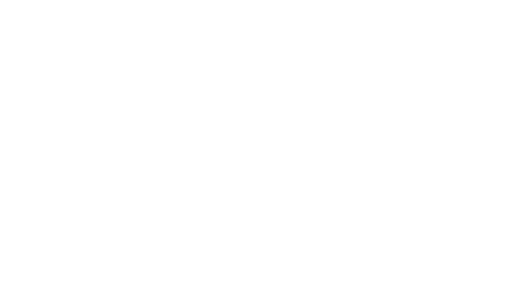
t = 0.00 s
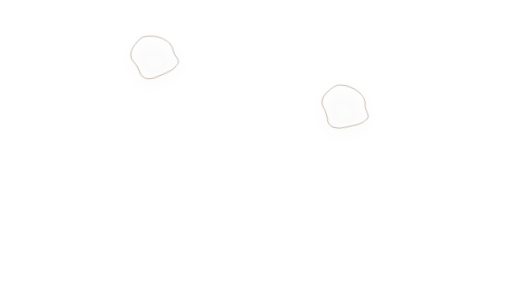
t = 1.40 s
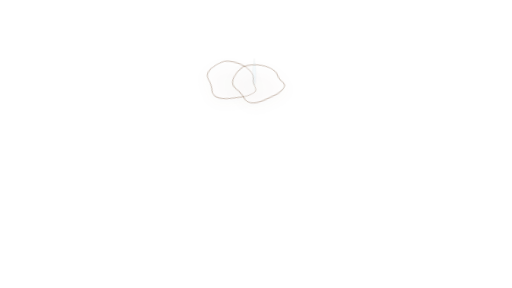
t = 2.80 s
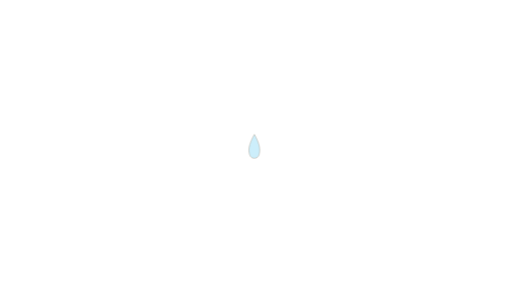
t = 4.20 s
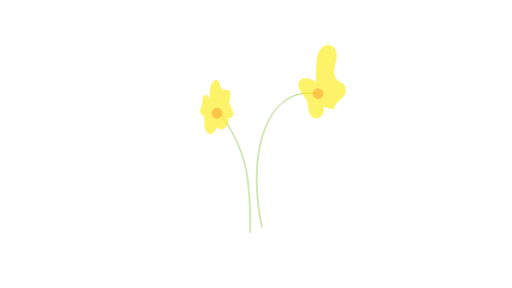
t = 5.60 s
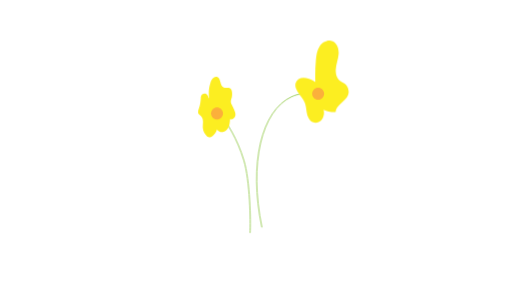
t = 7.00 s

The animated SVG that drew these frames (rendered in a browser with its animation timeline set to each time). Animation: 7 CSS @keyframes rules; one cycle of 7.00 s.

<svg width="1920" height="1080" viewBox="0 0 1920 1080" fill="none" xmlns="http://www.w3.org/2000/svg">
<rect width="1920" height="1080" fill="white"/>
<style>
  .bubble-shape{fill:#fff;fill-opacity:.3;stroke:#603813;stroke-width:1.2;transform-box:fill-box;transform-origin:center;filter:drop-shadow(0 18px 24px rgba(92,63,33,.08))}
  .bubble-left{animation:bubbleLeft 7s linear both}
  .bubble-right{animation:bubbleRight 7s linear both}
  .falling-drop{fill:rgba(110,205,244,.35);stroke:#603813;stroke-width:.86;transform-box:fill-box;transform-origin:center;animation:dropFall 7s linear both}
  #vase-assembly{opacity:0;transform-box:fill-box;transform-origin:50% 78%;will-change:transform}
  #vase-assembly&gt;path:nth-of-type(2){transform-box:fill-box;transform-origin:center;animation:waterRipple 7s cubic-bezier(.22,.7,.2,1) both}
  #vase-assembly&gt;path:nth-of-type(3){opacity:0;animation:nameReveal 7s ease-out both}
  svg&gt;path:nth-of-type(1),svg&gt;path:nth-of-type(2){stroke-dasharray:1200;stroke-dashoffset:1200;animation:stemGrow 7s cubic-bezier(.28,.72,.22,1) both}
  svg&gt;path:nth-of-type(3),svg&gt;path:nth-of-type(4),svg&gt;path:nth-of-type(5),svg&gt;path:nth-of-type(6){opacity:0;transform-box:fill-box;transform-origin:center;animation:flowerBloom 7s cubic-bezier(.18,.8,.22,1) both}
  svg&gt;path:nth-of-type(7),svg&gt;path:nth-of-type(8){opacity:0}
  @keyframes bubbleLeft{0%{opacity:0;transform:translate(-55px,34px) scale(.86) rotate(-5deg)}6%{opacity:1}18%{transform:translate(122px,-48px) scale(1.01) rotate(-7deg)}30%{transform:translate(315px,22px) scale(.98) rotate(5deg)}38%{transform:translate(428px,54px) scale(1.04,.96) rotate(10deg)}44%{opacity:1;transform:translate(478px,52px) scale(1.2,.76) rotate(13deg)}50%{opacity:.72;transform:translate(500px,50px) scale(.72,1.12) rotate(5deg)}56%,100%{opacity:0;transform:translate(508px,50px) scale(.32,1.34)}}
  @keyframes bubbleRight{0%{opacity:0;transform:translate(60px,-30px) scale(.86) rotate(5deg)}8%{opacity:1}20%{transform:translate(-120px,54px) scale(1.02) rotate(7deg)}31%{transform:translate(-315px,-32px) scale(.98) rotate(-5deg)}38%{transform:translate(-430px,-38px) scale(1.04,.96) rotate(-9deg)}44%{opacity:1;transform:translate(-478px,-34px) scale(1.18,.77) rotate(-12deg)}50%{opacity:.7;transform:translate(-500px,-31px) scale(.72,1.1) rotate(-4deg)}56%,100%{opacity:0;transform:translate(-508px,-30px) scale(.32,1.32)}}
  @keyframes dropFall{0%,38%{opacity:0;transform:translateY(42px) scale(.2,.38)}43%{opacity:.45;transform:translateY(36px) scale(.42,2.25)}49%{opacity:1;transform:translateY(74px) scale(.58,1.62)}55%{opacity:1;transform:translateY(182px) scale(.7,1.32)}63%{opacity:1;transform:translateY(402px) scale(.9,.82)}67%,100%{opacity:0;transform:translateY(438px) scale(.38)}}
  @keyframes waterRipple{0%,61%{transform:scale(1)}65%{transform:scaleX(1.045) scaleY(.955)}70%{transform:scaleX(.985) scaleY(1.018)}75%{transform:scaleX(1.015) scaleY(.99)}81%,100%{transform:scale(1)}}
  @keyframes stemGrow{0%,60%{stroke-dashoffset:1200}88%,100%{stroke-dashoffset:0}}
  @keyframes flowerBloom{0%,77%{opacity:0;transform:scale(.32) rotate(-5deg)}88%{opacity:.86;transform:scale(1.04) rotate(1deg)}94%,100%{opacity:1;transform:scale(1) rotate(0)}}
  @keyframes nameReveal{0%,78%{opacity:0;transform:translateY(8px)}94%,100%{opacity:1;transform:translateY(0)}}
  @media(prefers-reduced-motion:reduce){.bubble-shape,.falling-drop,svg&gt;path,#vase-assembly&gt;path{animation:none!important}.bubble-shape,.falling-drop{display:none}#vase-assembly&gt;path:nth-of-type(3),svg&gt;path:nth-of-type(1),svg&gt;path:nth-of-type(2),svg&gt;path:nth-of-type(3),svg&gt;path:nth-of-type(4),svg&gt;path:nth-of-type(5),svg&gt;path:nth-of-type(6){opacity:1;stroke-dashoffset:0}}
</style>
<g aria-hidden="true">
  <path class="bubble-shape bubble-left" d="M498.32 240.45C502.4 255.47 520.34 269.83 509.58 282.99C500.54 294.62 488.55 302.99 475.11 308.49C471.75 309.87 468.3 311.07 464.74 312.18C439.41 320.36 397.15 341.53 375 319.52C372.54 317.07 370.33 314.1 368.41 310.5C363.62 292.56 357.64 275.81 345.68 260.26C325.34 235.14 346.88 205.23 367.31 186.95C370.07 184.2 373.03 181.66 376.18 179.35C379.33 177.04 382.66 174.97 386.16 173.17C422.25 163.36 477.28 181.3 493.29 216.75C494.55 220.48 495.52 224.39 496.17 228.4C496.84 232.41 497.45 236.45 498.32 240.45Z"/>
  <path class="bubble-shape bubble-right" d="M1487.95 338.94C1492.03 353.96 1509.97 368.32 1499.21 381.48C1490.17 393.11 1478.18 401.48 1464.74 406.98C1461.38 408.36 1457.93 409.56 1454.37 410.67C1429.04 418.85 1386.78 440.02 1364.63 418.01C1362.17 415.56 1359.96 412.59 1358.04 408.99C1353.25 391.05 1347.27 374.3 1335.31 358.75C1314.97 333.63 1336.51 303.72 1356.94 285.44C1359.7 282.69 1362.66 280.15 1365.81 277.84C1368.96 275.53 1372.29 273.46 1375.79 271.66C1411.88 261.85 1466.91 279.79 1482.92 315.24C1484.18 318.97 1485.15 322.88 1485.8 326.89C1486.47 330.9 1487.08 334.94 1487.95 338.94Z"/>
</g>
<g aria-hidden="true"><path class="falling-drop" d="M978.37 242.07C978.37 266.62 967.35 273.62 953.76 273.62C940.17 273.62 929.15 266.62 929.15 242.07C929.15 217.52 953.76 184.72 953.76 184.72C953.76 184.72 978.37 217.52 978.37 242.07Z"/></g>
<g id="vase-assembly">
<path d="M858.7 708.05C863.89 711.28 871.12 713.08 877.22 713.15C926.87 713.72 976.61 701.09 1019.98 676.91C1023.28 675.07 1026.98 672.45 1026.91 668.67C1026.84 664.89 1019.73 663.57 1017.12 655.95C1013.28 644.74 931.87 660.5 922.03 662.95C899.06 668.65 861.2 676.62 849.81 700.41C841.91 716.9 847.97 741.3 847.02 758.97C845.05 795.62 839.16 832.46 835.22 868.95C834.4 876.59 833.62 884.62 836.62 891.7C841.84 904.03 856.29 909.14 869.21 912.67C900.64 921.26 933.05 928.54 965.54 926.12C998.03 923.7 1031.03 910.33 1050.64 884.3C1071.96 856.01 1074.37 816.97 1065.43 782.7C1056.49 748.43 1037.56 717.75 1018.88 687.66" stroke="#603813" stroke-miterlimit="10"/>
<path d="M848.5 852.29C844.72 862.29 848.66 873.97 855.93 881.8C863.2 889.63 873.28 894.23 883.38 897.74C920.58 910.68 963.19 910.85 998.25 892.91C1033.32 874.97 1059.04 837.46 1057.83 798.09C1028.12 816.36 996.84 835.15 962.03 837.36C944.28 838.48 925.19 835.46 909.72 844.21C905.61 846.53 901.95 849.61 897.74 851.75C884.8 858.31 869.27 854.96 848.49 852.29H848.5Z" fill="#29ABE2" stroke="#603813" stroke-miterlimit="10"/>
<path d="M866.144 768.192C865.109 768.192 864.192 767.931 863.392 767.408C862.603 766.885 861.989 766.149 861.552 765.2C861.125 764.251 860.912 763.157 860.912 761.92C860.912 760.683 861.125 759.589 861.552 758.64C861.989 757.691 862.603 756.955 863.392 756.432C864.192 755.909 865.109 755.648 866.144 755.648C867.179 755.648 868.091 755.909 868.88 756.432C869.68 756.955 870.299 757.691 870.736 758.64C871.173 759.589 871.392 760.683 871.392 761.92C871.392 763.157 871.173 764.251 870.736 765.2C870.299 766.149 869.68 766.885 868.88 767.408C868.091 767.931 867.179 768.192 866.144 768.192ZM866.144 767.312C866.987 767.312 867.733 767.088 868.384 766.64C869.035 766.192 869.536 765.563 869.888 764.752C870.251 763.931 870.432 762.987 870.432 761.92C870.432 760.853 870.251 759.915 869.888 759.104C869.536 758.283 869.035 757.648 868.384 757.2C867.733 756.752 866.987 756.528 866.144 756.528C865.291 756.528 864.539 756.752 863.888 757.2C863.248 757.648 862.747 758.283 862.384 759.104C862.032 759.915 861.856 760.853 861.856 761.92C861.856 762.987 862.032 763.931 862.384 764.752C862.747 765.563 863.248 766.192 863.888 766.64C864.539 767.088 865.291 767.312 866.144 767.312ZM877.801 767.296C878.815 767.296 879.615 766.965 880.201 766.304C880.799 765.632 881.097 764.725 881.097 763.584V755.872H882.025V763.712C882.025 764.619 881.855 765.408 881.513 766.08C881.172 766.752 880.681 767.275 880.041 767.648C879.401 768.011 878.655 768.192 877.801 768.192C876.948 768.192 876.201 768.011 875.561 767.648C874.921 767.275 874.431 766.752 874.089 766.08C873.748 765.408 873.577 764.619 873.577 763.712V755.872H874.505V763.536C874.505 764.699 874.799 765.616 875.385 766.288C875.983 766.96 876.788 767.296 877.801 767.296ZM864.304 784.072L860.24 776.872H861.312L864.752 783.096H864.8L868.24 776.872H869.312L865.248 784.072V788.968H864.304V784.072ZM877.656 788.968H876.68L875.144 784.712H870.44L868.904 788.968H867.912L872.296 776.872H873.272L877.656 788.968ZM872.76 778.232L870.744 783.832H874.84L872.824 778.232H872.76ZM880.115 788.968H879.187V776.872H880.195L887.075 787.384H887.139V776.872H888.051V788.968H887.059L880.179 778.456H880.115V788.968ZM895.663 777.528C894.767 777.528 893.983 777.752 893.311 778.2C892.639 778.637 892.122 779.261 891.759 780.072C891.397 780.883 891.215 781.832 891.215 782.92C891.215 784.019 891.391 784.973 891.743 785.784C892.106 786.595 892.613 787.219 893.263 787.656C893.925 788.093 894.693 788.312 895.567 788.312C896.858 788.312 897.978 787.779 898.927 786.712V783.688H895.935V782.792H899.855V787.048C898.65 788.477 897.221 789.192 895.567 789.192C894.49 789.192 893.551 788.941 892.751 788.44C891.951 787.928 891.338 787.203 890.911 786.264C890.485 785.315 890.271 784.2 890.271 782.92C890.271 781.64 890.49 780.531 890.927 779.592C891.365 778.643 891.989 777.917 892.799 777.416C893.61 776.904 894.565 776.648 895.663 776.648C896.453 776.648 897.183 776.819 897.855 777.16C898.538 777.501 899.098 777.976 899.535 778.584L898.799 779.144C898.426 778.643 897.962 778.248 897.407 777.96C896.863 777.672 896.282 777.528 895.663 777.528ZM864.304 805.072L860.24 797.872H861.312L864.752 804.096H864.8L868.24 797.872H869.312L865.248 805.072V809.968H864.304V805.072ZM875.067 809.296C876.08 809.296 876.88 808.965 877.467 808.304C878.064 807.632 878.363 806.725 878.363 805.584V797.872H879.291V805.712C879.291 806.619 879.12 807.408 878.779 808.08C878.438 808.752 877.947 809.275 877.307 809.648C876.667 810.011 875.92 810.192 875.067 810.192C874.214 810.192 873.467 810.011 872.827 809.648C872.187 809.275 871.696 808.752 871.355 808.08C871.014 807.408 870.843 806.619 870.843 805.712V797.872H871.771V805.536C871.771 806.699 872.064 807.616 872.651 808.288C873.248 808.96 874.054 809.296 875.067 809.296ZM871.392 824.936C871.392 825.96 871.237 826.893 870.928 827.736C870.629 828.568 870.203 829.261 869.648 829.816L871.152 831.592L870.448 832.2L868.928 830.408C868.128 830.941 867.2 831.208 866.144 831.208C865.099 831.208 864.181 830.947 863.392 830.424C862.603 829.901 861.989 829.171 861.552 828.232C861.125 827.283 860.912 826.184 860.912 824.936C860.912 823.699 861.125 822.611 861.552 821.672C861.989 820.723 862.603 819.987 863.392 819.464C864.181 818.941 865.099 818.68 866.144 818.68C867.189 818.68 868.107 818.941 868.896 819.464C869.696 819.987 870.309 820.723 870.736 821.672C871.173 822.611 871.392 823.699 871.392 824.936ZM866.144 830.328C866.965 830.328 867.696 830.115 868.336 829.688L867.04 828.152L867.728 827.544L869.04 829.096C869.488 828.605 869.829 828.008 870.064 827.304C870.309 826.589 870.432 825.8 870.432 824.936C870.432 823.869 870.251 822.931 869.888 822.12C869.536 821.299 869.035 820.664 868.384 820.216C867.733 819.768 866.987 819.544 866.144 819.544C865.291 819.544 864.539 819.768 863.888 820.216C863.248 820.664 862.747 821.299 862.384 822.12C862.032 822.931 861.856 823.869 861.856 824.936C861.856 826.003 862.032 826.947 862.384 827.768C862.747 828.579 863.248 829.208 863.888 829.656C864.539 830.104 865.291 830.328 866.144 830.328ZM874.505 818.872V830.968H873.577V818.872H874.505ZM878.021 830.968H877.093V818.872H878.101L884.981 829.384H885.045V818.872H885.957V830.968H884.965L878.085 820.456H878.021V830.968ZM893.57 819.528C892.674 819.528 891.89 819.752 891.218 820.2C890.546 820.637 890.028 821.261 889.666 822.072C889.303 822.883 889.122 823.832 889.122 824.92C889.122 826.019 889.298 826.973 889.65 827.784C890.012 828.595 890.519 829.219 891.17 829.656C891.831 830.093 892.599 830.312 893.474 830.312C894.764 830.312 895.884 829.779 896.834 828.712V825.688H893.842V824.792H897.762V829.048C896.556 830.477 895.127 831.192 893.474 831.192C892.396 831.192 891.458 830.941 890.658 830.44C889.858 829.928 889.244 829.203 888.818 828.264C888.391 827.315 888.178 826.2 888.178 824.92C888.178 823.64 888.396 822.531 888.834 821.592C889.271 820.643 889.895 819.917 890.706 819.416C891.516 818.904 892.471 818.648 893.57 818.648C894.359 818.648 895.09 818.819 895.762 819.16C896.444 819.501 897.004 819.976 897.442 820.584L896.706 821.144C896.332 820.643 895.868 820.248 895.314 819.96C894.77 819.672 894.188 819.528 893.57 819.528Z" fill="black"/>
</g>
<path d="M982.08 852.53C932.08 611.73 980.93 414.39 1093.2 362.84C1115.2 352.74 1147.33 344.71 1193.02 351.54" stroke="#8CC63F" stroke-width="3" stroke-miterlimit="10"/>
<path d="M937.69 873.25C940.07 829.74 937.75 678.42 914.27 600.76C889.62 519.22 851.01 460.23 823.87 424.99" stroke="#8CC63F" stroke-width="3" stroke-miterlimit="10"/>
<path d="M1182.43 307.71C1181.46 280.36 1182.13 252.96 1184.43 225.69C1186 207.07 1188.63 187.71 1199.2 172.31C1209.78 156.91 1230.64 147.01 1247.7 154.64C1265.24 162.48 1271.49 184.76 1269.71 203.89C1267.93 223.02 1260.38 241.31 1259.1 260.48C1257.82 279.65 1265.39 301.8 1283.49 308.26C1301.59 314.72 1312.12 337.12 1305.54 355.16C1296.18 380.85 1259.94 392.86 1258.44 420.16C1243.01 421.18 1227.33 418.13 1213.41 411.4C1216.38 423.49 1214.92 437.05 1207.57 447.11C1200.23 457.17 1186.49 462.78 1174.68 458.85C1161.26 454.38 1153.93 439.82 1151.02 425.98C1148.11 412.14 1148.11 397.54 1142.68 384.48C1131.78 358.26 1099.64 336.21 1109.42 309.54C1117.5 287.51 1148.24 285.09 1182.44 307.71H1182.43Z" fill="#FCEE21"/>
<path d="M1193.01 374.04C1205.44 374.04 1215.51 363.966 1215.51 351.54C1215.51 339.114 1205.44 329.04 1193.01 329.04C1180.58 329.04 1170.51 339.114 1170.51 351.54C1170.51 363.966 1180.58 374.04 1193.01 374.04Z" fill="#FBB03B"/>
<path d="M784.25 369.1C781.31 349.24 783.06 328.71 789.32 309.63C791.69 302.39 794.89 295.08 801.59 290.81C805.67 288.21 810.74 287.43 815.2 289.32C829.23 295.28 823.72 320.66 837.37 327.53C846.85 332.3 860.76 324.89 866.98 335.49C867.77 336.83 868.28 338.31 868.67 339.81C871.57 350.9 870.83 362.89 866.68 373.57C864.95 378.02 865.26 385.2 867.34 389.5L875.96 407.36C879.94 415.61 884.03 424.56 882.42 433.58C880.81 442.6 870.59 450.48 862.49 446.19C862.06 455.82 861.36 465.62 857.85 474.59C854.34 483.56 847.55 491.73 838.36 494.64C829.17 497.55 817.7 493.83 813.73 485.04C810.9 494.72 804.99 503.48 797.07 509.73C791.92 513.79 784.59 516.8 778.98 513.39C778.26 512.95 777.59 512.42 776.95 511.87C767.45 503.8 761.36 491.83 760.43 479.39C759.86 471.71 761.17 464.02 761.05 456.32C760.94 448.62 759.1 440.44 753.51 435.16C750.81 432.61 747.33 430.84 745.21 427.79C741.01 421.74 743.71 413.55 746 406.55C750.4 393.07 752.75 378.93 752.98 364.76C753.14 354.18 764.54 347.38 773.79 352.51C773.85 352.55 773.92 352.58 773.98 352.62C780.54 356.34 779.48 363.27 784.26 369.1H784.25Z" fill="#FCEE21"/>
<path d="M813.75 447.49C826.176 447.49 836.25 437.417 836.25 424.99C836.25 412.564 826.176 402.49 813.75 402.49C801.324 402.49 791.25 412.564 791.25 424.99C791.25 437.417 801.324 447.49 813.75 447.49Z" fill="#FBB03B"/>
<path d="M240.184 533.264H249.704V538.192H240.184V533.264ZM240.984 537.424H248.904V534.032H240.984V537.424ZM239.512 546.736H238.76V540.304H243.88V546.736H243.144V545.76H239.512V546.736ZM245.784 546.736V540.304H251.112V546.736H250.376V545.76H246.552V546.736H245.784ZM243.144 545.024V541.056H239.512V545.024H243.144ZM246.552 541.056V545.024H250.376V541.056H246.552ZM268.008 543.376V544.112H264.488V547.056H263.72V544.112H258.968V543.376H260.472L260.152 542.912C260.707 542.56 261.165 542.224 261.528 541.904C261.901 541.584 262.205 541.243 262.44 540.88H260.04V534.288H262.44C262.781 533.499 263.021 532.88 263.16 532.432L263.928 532.624C263.832 532.955 263.619 533.509 263.288 534.288H267.064V540.88H263.208C262.963 541.349 262.637 541.787 262.232 542.192C261.837 542.587 261.336 542.981 260.728 543.376H263.72V541.472H264.488V543.376H268.008ZM255.72 539.872V540.624H258.376V546.976H257.704V541.392H255.704C255.672 542.693 255.576 543.744 255.416 544.544C255.267 545.333 255.011 546.171 254.648 547.056L253.96 546.704C254.248 545.979 254.461 545.339 254.6 544.784C254.739 544.229 254.84 543.568 254.904 542.8C254.968 542.021 255 540.971 255 539.648V533.264H255.72V537.52H257.576V532.912H258.248V537.52H259.368V538.288H255.72V539.872ZM263.224 537.136V535.008H260.744V537.216H263.224V537.136ZM263.912 537.216H266.36V535.008H263.912V537.104V537.216ZM260.744 540.144H262.808C263.021 539.6 263.155 538.859 263.208 537.92H260.744V540.144ZM266.36 540.144V537.92H263.896C263.843 538.795 263.72 539.536 263.528 540.144H266.36ZM277 545.552C275.955 545.552 274.984 545.296 274.088 544.784C273.203 544.261 272.499 543.557 271.976 542.672C271.464 541.776 271.208 540.805 271.208 539.76C271.208 538.715 271.464 537.749 271.976 536.864C272.499 535.968 273.203 535.264 274.088 534.752C274.984 534.229 275.955 533.968 277 533.968C278.045 533.968 279.011 534.229 279.896 534.752C280.792 535.264 281.496 535.968 282.008 536.864C282.531 537.749 282.792 538.715 282.792 539.76C282.792 540.805 282.531 541.776 282.008 542.672C281.496 543.557 280.792 544.261 279.896 544.784C279.011 545.296 278.045 545.552 277 545.552ZM277 544.928C277.928 544.928 278.787 544.699 279.576 544.24C280.365 543.771 280.989 543.141 281.448 542.352C281.907 541.563 282.136 540.699 282.136 539.76C282.136 538.821 281.907 537.957 281.448 537.168C280.989 536.379 280.365 535.755 279.576 535.296C278.787 534.827 277.928 534.592 277 534.592C276.072 534.592 275.213 534.827 274.424 535.296C273.635 535.755 273.011 536.379 272.552 537.168C272.093 537.957 271.864 538.821 271.864 539.76C271.864 540.699 272.093 541.563 272.552 542.352C273.011 543.141 273.635 543.771 274.424 544.24C275.213 544.699 276.072 544.928 277 544.928ZM288.664 532.48V535.296H290.248V536.112H288.664V538.992L290.088 538.256L290.136 538.608L290.216 539.056L288.664 539.84V545.248C288.664 545.728 288.557 546.053 288.344 546.224C288.131 546.405 287.747 546.496 287.192 546.496H286.168L286.024 545.712H286.984C287.357 545.712 287.608 545.669 287.736 545.584C287.864 545.488 287.928 545.301 287.928 545.024V540.208L286.12 541.088L285.992 540.272C286.344 540.112 286.989 539.808 287.928 539.36V536.112H286.168V535.296H287.928V532.48H288.664ZM295.384 545.168H298.36V542.72H296.184V542.016H298.36V539.744H296.104V539.008H299.112V546.864H298.36V545.856H291.576V546.864H290.856V539.28C291.283 539.184 291.752 539.051 292.264 538.88C292.776 538.709 293.208 538.539 293.56 538.368L293.784 539.072C293.293 539.339 292.557 539.595 291.576 539.84V542.016H293.704V542.72H291.576V545.168H294.616V537.088H290.344V536.368H294.616V534.144C293.059 534.293 291.747 534.395 290.68 534.448L290.616 533.712C291.715 533.659 293.133 533.547 294.872 533.376C296.621 533.205 298.067 533.029 299.208 532.848L299.336 533.6C298.269 533.771 296.952 533.931 295.384 534.08V536.368H299.992V537.088H295.384V545.168ZM302.136 534.336V533.584H315.88V534.336H302.136ZM303.8 545.232H314.216V535.872H314.968V546.928H314.216V546H303.032V535.888H303.8V545.232ZM305.624 543.296V536.096H312.392V543.296H305.624ZM308.664 539.312V536.816H306.36V539.312H308.664ZM309.352 539.312H311.656V536.816H309.352V539.312ZM308.664 539.984H306.36V542.592H308.664V539.984ZM309.352 539.984V542.592H311.656V539.984H309.352ZM325 545.552C323.955 545.552 322.984 545.296 322.088 544.784C321.203 544.261 320.499 543.557 319.976 542.672C319.464 541.776 319.208 540.805 319.208 539.76C319.208 538.715 319.464 537.749 319.976 536.864C320.499 535.968 321.203 535.264 322.088 534.752C322.984 534.229 323.955 533.968 325 533.968C326.045 533.968 327.011 534.229 327.896 534.752C328.792 535.264 329.496 535.968 330.008 536.864C330.531 537.749 330.792 538.715 330.792 539.76C330.792 540.805 330.531 541.776 330.008 542.672C329.496 543.557 328.792 544.261 327.896 544.784C327.011 545.296 326.045 545.552 325 545.552ZM325 544.928C325.928 544.928 326.787 544.699 327.576 544.24C328.365 543.771 328.989 543.141 329.448 542.352C329.907 541.563 330.136 540.699 330.136 539.76C330.136 538.821 329.907 537.957 329.448 537.168C328.989 536.379 328.365 535.755 327.576 535.296C326.787 534.827 325.928 534.592 325 534.592C324.072 534.592 323.213 534.827 322.424 535.296C321.635 535.755 321.011 536.379 320.552 537.168C320.093 537.957 319.864 538.821 319.864 539.76C319.864 540.699 320.093 541.563 320.552 542.352C321.011 543.141 321.635 543.771 322.424 544.24C323.213 544.699 324.072 544.928 325 544.928ZM347.912 535.344H344.648C344.424 536.389 344.12 537.547 343.736 538.816H347.624V539.632H336.408V541.248C336.408 542.581 336.275 543.68 336.008 544.544C335.752 545.408 335.283 546.293 334.6 547.2L333.864 546.72C334.333 546.133 334.691 545.584 334.936 545.072C335.181 544.549 335.352 543.984 335.448 543.376C335.544 542.768 335.592 542.011 335.592 541.104V538.816H338.52C338.36 537.995 338.093 536.837 337.72 535.344H334.328V534.528H341.048L340.344 532.624L341.192 532.48C341.448 533.109 341.699 533.792 341.944 534.528H347.912V535.344ZM342.888 538.816C343.229 537.696 343.539 536.539 343.816 535.344H338.584L338.664 535.664C338.728 535.92 338.845 536.4 339.016 537.104C339.187 537.808 339.315 538.379 339.4 538.816H342.888ZM352.184 533.264H361.704V538.192H352.184V533.264ZM352.984 537.424H360.904V534.032H352.984V537.424ZM351.512 546.736H350.76V540.304H355.88V546.736H355.144V545.76H351.512V546.736ZM357.784 546.736V540.304H363.112V546.736H362.376V545.76H358.552V546.736H357.784ZM355.144 545.024V541.056H351.512V545.024H355.144ZM358.552 541.056V545.024H362.376V541.056H358.552Z" fill="black"/>
<path d="M1562.4 540.848H1568.85V541.632H1562.4V546.928H1561.58V541.632H1555.14V540.848H1561.58V534.24H1555.84V533.456H1568.14V534.24H1562.4V540.848ZM1564.16 539.28C1564.53 538.832 1565.01 538.208 1565.58 537.408C1566.16 536.597 1566.61 535.936 1566.94 535.424L1567.6 535.872C1567.24 536.405 1566.76 537.072 1566.18 537.872C1565.6 538.672 1565.13 539.296 1564.77 539.744L1564.16 539.28ZM1557.04 535.472C1558.44 537.36 1559.35 538.635 1559.78 539.296L1559.14 539.744C1558.71 539.104 1557.81 537.829 1556.43 535.92L1557.04 535.472ZM1584.8 534.176H1578.29C1577.96 535.125 1577.67 535.888 1577.44 536.464H1583.87V547.056H1583.09V545.888H1572.88V547.056H1572.11V536.464H1576.56C1576.9 535.611 1577.18 534.848 1577.41 534.176H1571.17V533.44H1584.8V534.176ZM1575.42 537.2H1572.88V545.2H1575.42V537.2ZM1576.18 539.376H1579.78V537.2H1576.18V539.376ZM1580.54 545.2H1583.09V537.2H1580.54V545.2ZM1576.18 542.272H1579.78V540.096H1576.18V542.272ZM1579.78 542.992H1576.18V545.2H1579.78V542.992ZM1594 545.552C1592.95 545.552 1591.98 545.296 1591.09 544.784C1590.2 544.261 1589.5 543.557 1588.98 542.672C1588.46 541.776 1588.21 540.805 1588.21 539.76C1588.21 538.715 1588.46 537.749 1588.98 536.864C1589.5 535.968 1590.2 535.264 1591.09 534.752C1591.98 534.229 1592.95 533.968 1594 533.968C1595.05 533.968 1596.01 534.229 1596.9 534.752C1597.79 535.264 1598.5 535.968 1599.01 536.864C1599.53 537.749 1599.79 538.715 1599.79 539.76C1599.79 540.805 1599.53 541.776 1599.01 542.672C1598.5 543.557 1597.79 544.261 1596.9 544.784C1596.01 545.296 1595.05 545.552 1594 545.552ZM1594 544.928C1594.93 544.928 1595.79 544.699 1596.58 544.24C1597.37 543.771 1597.99 543.141 1598.45 542.352C1598.91 541.563 1599.14 540.699 1599.14 539.76C1599.14 538.821 1598.91 537.957 1598.45 537.168C1597.99 536.379 1597.37 535.755 1596.58 535.296C1595.79 534.827 1594.93 534.592 1594 534.592C1593.07 534.592 1592.21 534.827 1591.42 535.296C1590.63 535.755 1590.01 536.379 1589.55 537.168C1589.09 537.957 1588.86 538.821 1588.86 539.76C1588.86 540.699 1589.09 541.563 1589.55 542.352C1590.01 543.141 1590.63 543.771 1591.42 544.24C1592.21 544.699 1593.07 544.928 1594 544.928ZM1616.3 535.728C1616.27 536.731 1616.22 538.149 1616.14 539.984C1616.08 541.819 1616.02 543.339 1615.97 544.544C1615.94 545.024 1615.85 545.397 1615.71 545.664C1615.57 545.931 1615.35 546.123 1615.04 546.24C1614.74 546.357 1614.33 546.416 1613.79 546.416H1612.16L1612.02 545.616H1613.52C1613.97 545.616 1614.3 545.579 1614.53 545.504C1614.76 545.419 1614.93 545.28 1615.02 545.088C1615.12 544.885 1615.18 544.587 1615.2 544.192C1615.25 543.211 1615.31 541.936 1615.38 540.368C1615.44 538.8 1615.49 537.515 1615.52 536.512H1612.5C1612.49 536.565 1612.48 536.645 1612.48 536.752C1612.42 538.747 1612.3 540.299 1612.14 541.408C1611.98 542.507 1611.71 543.483 1611.31 544.336C1610.93 545.179 1610.34 546.101 1609.54 547.104L1608.83 546.608C1609.6 545.669 1610.17 544.816 1610.54 544.048C1610.93 543.28 1611.21 542.357 1611.38 541.28C1611.55 540.203 1611.66 538.709 1611.73 536.8V536.512H1609.81V535.728H1611.74L1611.81 532.512H1612.58L1612.51 535.728H1616.3ZM1603.76 533.936H1609.18V534.72H1603.76V533.936ZM1608.94 545.184L1608.66 544.432L1603.44 544.96L1603.3 544.272C1603.75 543.472 1604.19 542.592 1604.61 541.632C1605.02 540.661 1605.39 539.707 1605.7 538.768H1603.07V538.016H1609.71V538.768H1606.5C1606.22 539.643 1605.87 540.587 1605.46 541.6C1605.04 542.603 1604.65 543.445 1604.27 544.128L1608.4 543.744C1607.87 542.315 1607.46 541.264 1607.18 540.592L1607.89 540.336C1608.23 541.179 1608.82 542.677 1609.65 544.832L1608.94 545.184ZM1626.14 535.12V535.872H1619.14V535.12H1622.45C1622.12 533.989 1621.87 533.2 1621.7 532.752L1622.48 532.592C1622.83 533.68 1623.09 534.523 1623.26 535.12H1626.14ZM1629.66 542.992C1630.5 544.208 1631.62 545.301 1633.02 546.272L1632.56 547.04C1631.16 546.048 1630.03 544.933 1629.17 543.696C1628.34 544.816 1627.09 545.947 1625.44 547.088L1624.91 546.416C1626.58 545.307 1627.85 544.165 1628.72 542.992C1627.88 541.573 1627.29 539.867 1626.96 537.872C1626.68 538.373 1626.44 538.779 1626.24 539.088L1625.73 538.48C1626.21 537.765 1626.67 536.843 1627.12 535.712C1627.57 534.581 1627.89 533.541 1628.08 532.592L1628.86 532.72C1628.66 533.605 1628.38 534.517 1628.03 535.456H1632.91V536.272H1631.65C1631.49 537.755 1631.25 539.029 1630.93 540.096C1630.62 541.163 1630.2 542.128 1629.66 542.992ZM1627.49 536.784C1627.79 538.971 1628.36 540.795 1629.2 542.256C1629.67 541.477 1630.03 540.619 1630.29 539.68C1630.54 538.731 1630.75 537.595 1630.9 536.272H1627.71L1627.49 536.784ZM1625.63 540.464C1625.27 539.963 1624.91 539.483 1624.56 539.024C1624.22 538.555 1623.94 538.171 1623.71 537.872L1623.07 537.024L1623.65 536.608C1625 538.379 1625.85 539.499 1626.18 539.968L1625.63 540.464ZM1621.97 536.992C1621.23 538.411 1620.38 539.68 1619.42 540.8L1618.9 540.288C1619.83 539.168 1620.65 537.947 1621.33 536.624L1621.97 536.992ZM1624.78 545.984L1624.53 545.664L1622.83 543.632C1621.96 544.912 1620.83 546.037 1619.46 547.008L1619.02 546.288C1620.4 545.36 1621.5 544.277 1622.32 543.04C1621.56 542.144 1620.85 541.328 1620.19 540.592L1620.75 540.096C1621.27 540.651 1621.95 541.392 1622.77 542.32C1623.18 541.595 1623.55 540.715 1623.87 539.68L1624.58 539.92C1624.25 540.997 1623.81 542 1623.28 542.928C1624.15 543.941 1624.85 544.773 1625.38 545.424L1624.78 545.984ZM1642 545.552C1640.95 545.552 1639.98 545.296 1639.09 544.784C1638.2 544.261 1637.5 543.557 1636.98 542.672C1636.46 541.776 1636.21 540.805 1636.21 539.76C1636.21 538.715 1636.46 537.749 1636.98 536.864C1637.5 535.968 1638.2 535.264 1639.09 534.752C1639.98 534.229 1640.95 533.968 1642 533.968C1643.05 533.968 1644.01 534.229 1644.9 534.752C1645.79 535.264 1646.5 535.968 1647.01 536.864C1647.53 537.749 1647.79 538.715 1647.79 539.76C1647.79 540.805 1647.53 541.776 1647.01 542.672C1646.5 543.557 1645.79 544.261 1644.9 544.784C1644.01 545.296 1643.05 545.552 1642 545.552ZM1642 544.928C1642.93 544.928 1643.79 544.699 1644.58 544.24C1645.37 543.771 1645.99 543.141 1646.45 542.352C1646.91 541.563 1647.14 540.699 1647.14 539.76C1647.14 538.821 1646.91 537.957 1646.45 537.168C1645.99 536.379 1645.37 535.755 1644.58 535.296C1643.79 534.827 1642.93 534.592 1642 534.592C1641.07 534.592 1640.21 534.827 1639.42 535.296C1638.63 535.755 1638.01 536.379 1637.55 537.168C1637.09 537.957 1636.86 538.821 1636.86 539.76C1636.86 540.699 1637.09 541.563 1637.55 542.352C1638.01 543.141 1638.63 543.771 1639.42 544.24C1640.21 544.699 1641.07 544.928 1642 544.928ZM1664.75 534.816V535.632H1651.23V534.816H1657.97C1657.61 533.909 1657.3 533.2 1657.04 532.688L1657.86 532.464C1658.03 532.816 1658.36 533.6 1658.86 534.816H1664.75ZM1651.49 540.416C1652.25 539.893 1653.01 539.28 1653.78 538.576C1654.55 537.861 1655.24 537.152 1655.82 536.448L1656.4 536.992C1655.81 537.696 1655.13 538.416 1654.34 539.152C1653.55 539.888 1652.75 540.544 1651.95 541.12L1651.49 540.416ZM1663.97 540.896C1663.38 540.384 1662.58 539.712 1661.57 538.88C1660.57 538.037 1659.81 537.429 1659.31 537.056L1659.81 536.448C1660.3 536.821 1661.02 537.397 1661.98 538.176C1662.94 538.944 1663.77 539.616 1664.46 540.192L1663.97 540.896ZM1664.69 547.04C1663.14 546.592 1661.83 546.133 1660.77 545.664C1659.71 545.184 1658.79 544.629 1658 544C1657.22 544.64 1656.3 545.216 1655.23 545.728C1654.18 546.24 1652.9 546.725 1651.39 547.184L1651.06 546.368C1652.51 545.952 1653.74 545.515 1654.75 545.056C1655.78 544.587 1656.66 544.053 1657.39 543.456C1656.41 542.528 1655.5 541.275 1654.66 539.696L1655.34 539.296C1656.15 540.832 1657.04 542.043 1658 542.928C1658.97 542.011 1659.81 540.795 1660.51 539.28L1661.26 539.632C1660.88 540.432 1660.47 541.141 1660.05 541.76C1659.62 542.379 1659.15 542.939 1658.62 543.44C1659.38 544.027 1660.27 544.539 1661.28 544.976C1662.3 545.413 1663.54 545.819 1664.99 546.192L1664.69 547.04ZM1678.45 537.28L1677.82 545.312H1680.93V546.096H1667.07V545.312H1676.98L1677.2 542.448H1669.39L1670.75 534.544H1667.62V533.728H1680.42V534.544H1671.63L1671.15 537.28H1678.45ZM1671.01 538.08L1670.37 541.648H1677.28L1677.57 538.08H1671.01Z" fill="black"/>
</svg>
